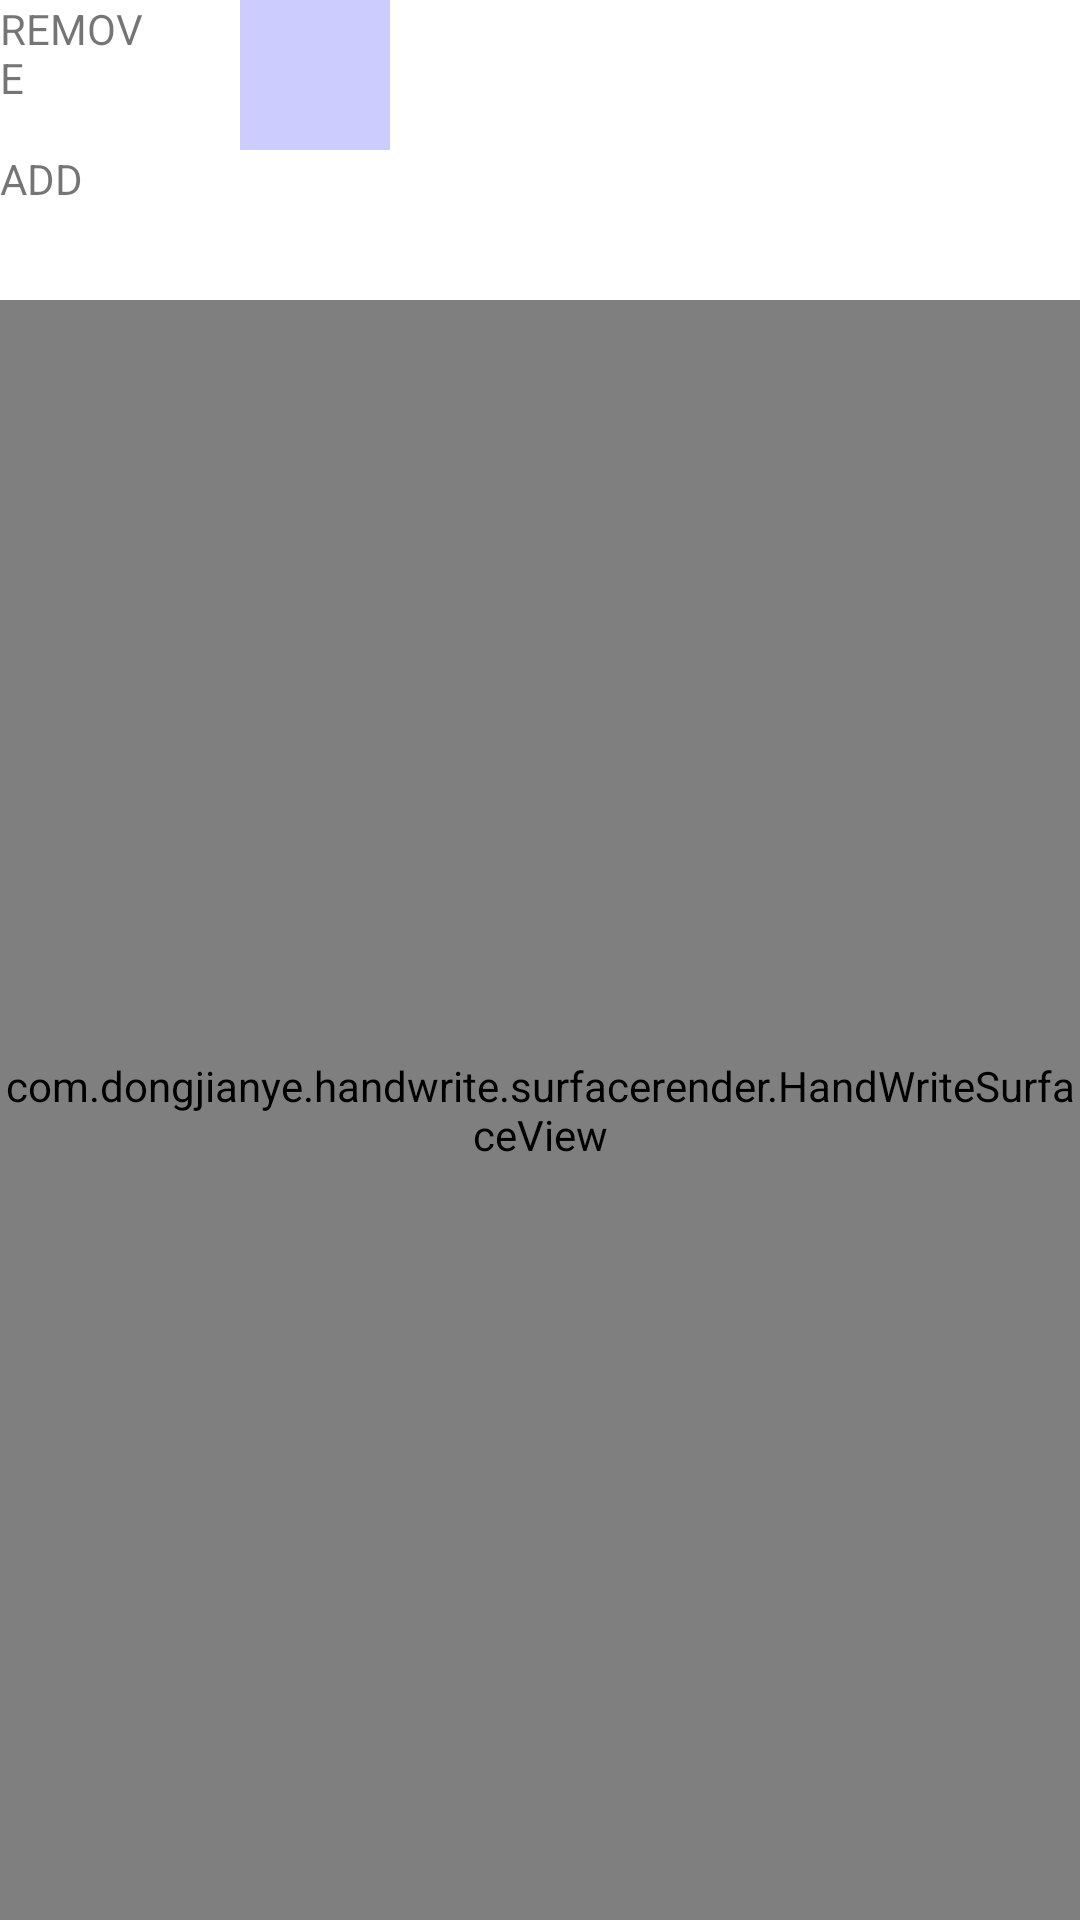

Android layout source for this screen:
<!-- AndroidManifest.xml: application theme Theme.Handwrite -->
<!-- res/layout/activity_main_5.xml -->
<?xml version="1.0" encoding="utf-8"?>
<FrameLayout xmlns:android="http://schemas.android.com/apk/res/android"
    xmlns:app="http://schemas.android.com/apk/res-auto"
    xmlns:tools="http://schemas.android.com/tools"
    android:layout_width="match_parent"
    android:layout_height="match_parent"
    android:id="@+id/container"
    tools:context=".MainActivity">

    <TextView
        android:id="@+id/remove"
        android:layout_width="50dp"
        android:layout_height="50dp"
        android:text="REMOVE"
        />

    <ImageView
        android:id="@+id/get_bitmap"
        android:layout_marginLeft="80dp"
        android:layout_width="50dp"
        android:layout_height="50dp"
        android:background="#330000ff"
        />

    <TextView
        android:id="@+id/add"
        android:layout_marginTop="50dp"
        android:layout_width="match_parent"
        android:layout_height="wrap_content"
        android:text="ADD"
        />

    <com.dongjianye.handwrite.surfacerender.HandWriteSurfaceView
        android:id="@+id/hand_write_view"
        android:layout_width="match_parent"
        android:layout_height="match_parent"
        android:layout_marginTop="100dp"
        android:background="#FFFF0000"
        app:layout_constraintBottom_toBottomOf="parent"
        app:layout_constraintLeft_toLeftOf="parent"
        app:layout_constraintRight_toRightOf="parent"
        app:layout_constraintTop_toTopOf="parent"
        app:layout_constraintVertical_bias="0.0" />

</FrameLayout>
<!-- resources referenced by this layout -->
<resources>
  <style name="Theme.Handwrite" parent="Theme.MaterialComponents.DayNight.DarkActionBar">
          
          <item name="colorPrimary">@color/purple_500</item>
          <item name="colorPrimaryVariant">@color/purple_700</item>
          <item name="colorOnPrimary">@color/white</item>
          
          <item name="colorSecondary">@color/teal_200</item>
          <item name="colorSecondaryVariant">@color/teal_700</item>
          <item name="colorOnSecondary">@color/black</item>
          
          <item name="android:statusBarColor" tools:targetApi="l">?attr/colorPrimaryVariant</item>
          
      </style>
  <!-- not gathered from this repository: default colours our renderer supplied (Android Studio template values) -->
  <color name="purple_500">#FF6200EE</color>
  <color name="purple_700">#FF3700B3</color>
  <color name="teal_200">#FF03DAC5</color>
  <color name="teal_700">#FF018786</color>
  <color name="black">#FF000000</color>
  <color name="white">#FFFFFFFF</color>
</resources>
